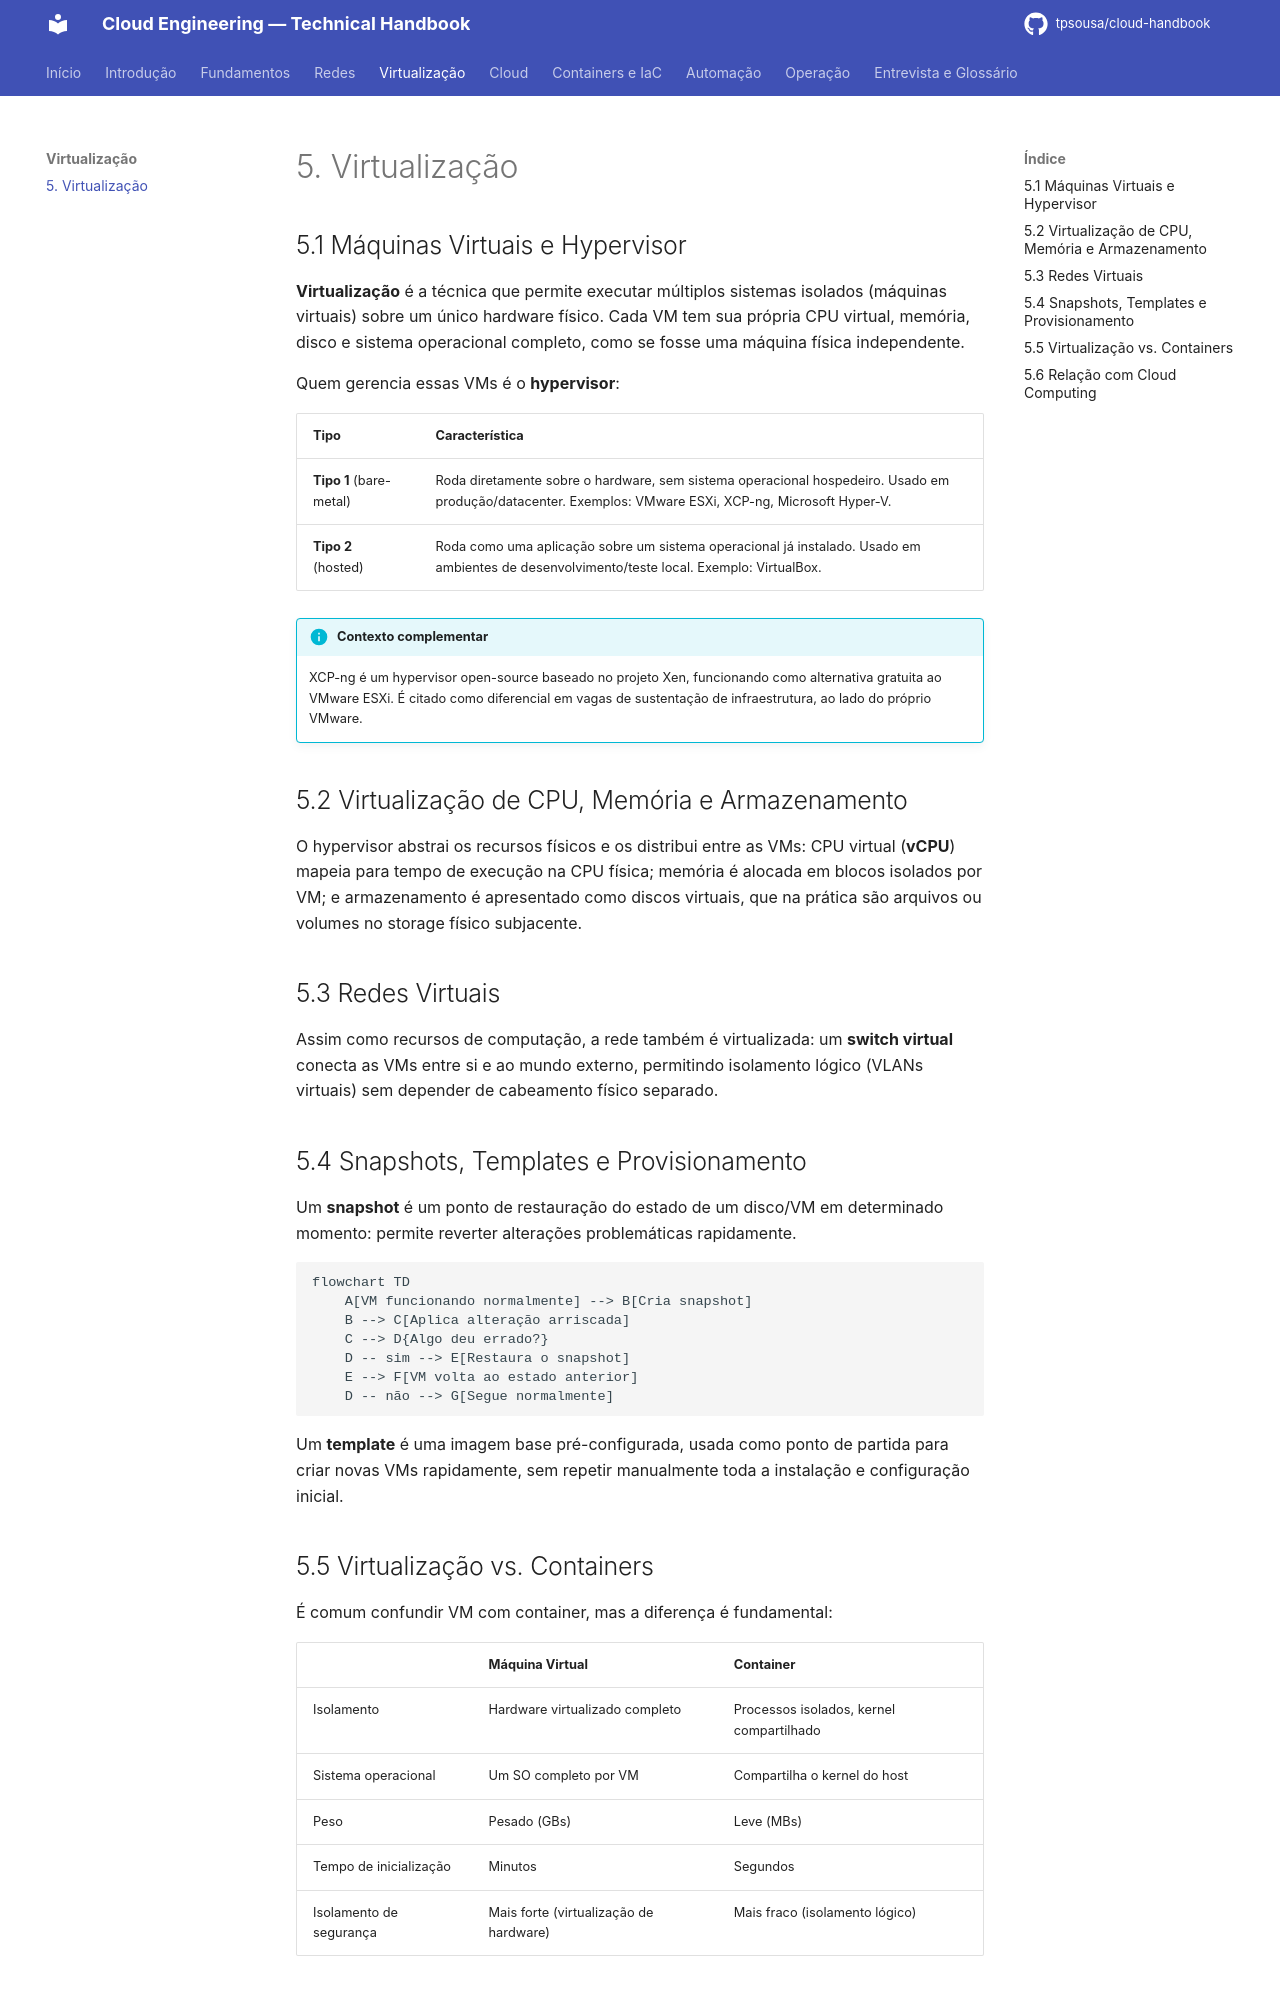

repository: tpsousa/cloud-handbook · page: 05-virtualizacao/index.html · generator: mkdocs

# 5. Virtualização

## 5.1 Máquinas Virtuais e Hypervisor

**Virtualização** é a técnica que permite executar múltiplos sistemas isolados (máquinas virtuais) sobre um único hardware físico. Cada VM tem sua própria CPU virtual, memória, disco e sistema operacional completo, como se fosse uma máquina física independente.

Quem gerencia essas VMs é o **hypervisor**:

| Tipo | Característica |
|---|---|
| **Tipo 1** (bare-metal) | Roda diretamente sobre o hardware, sem sistema operacional hospedeiro. Usado em produção/datacenter. Exemplos: VMware ESXi, XCP-ng, Microsoft Hyper-V. |
| **Tipo 2** (hosted) | Roda como uma aplicação sobre um sistema operacional já instalado. Usado em ambientes de desenvolvimento/teste local. Exemplo: VirtualBox. |

!!! info "Contexto complementar"

    XCP-ng é um hypervisor open-source baseado no projeto Xen, funcionando como alternativa gratuita ao VMware ESXi. É citado como diferencial em vagas de sustentação de infraestrutura, ao lado do próprio VMware.

## 5.2 Virtualização de CPU, Memória e Armazenamento

O hypervisor abstrai os recursos físicos e os distribui entre as VMs: CPU virtual (**vCPU**) mapeia para tempo de execução na CPU física; memória é alocada em blocos isolados por VM; e armazenamento é apresentado como discos virtuais, que na prática são arquivos ou volumes no storage físico subjacente.

## 5.3 Redes Virtuais

Assim como recursos de computação, a rede também é virtualizada: um **switch virtual** conecta as VMs entre si e ao mundo externo, permitindo isolamento lógico (VLANs virtuais) sem depender de cabeamento físico separado.

## 5.4 Snapshots, Templates e Provisionamento

Um **snapshot** é um ponto de restauração do estado de um disco/VM em determinado momento: permite reverter alterações problemáticas rapidamente.

```mermaid
flowchart TD
    A[VM funcionando normalmente] --> B[Cria snapshot]
    B --> C[Aplica alteração arriscada]
    C --> D{Algo deu errado?}
    D -- sim --> E[Restaura o snapshot]
    E --> F[VM volta ao estado anterior]
    D -- não --> G[Segue normalmente]
```

Um **template** é uma imagem base pré-configurada, usada como ponto de partida para criar novas VMs rapidamente, sem repetir manualmente toda a instalação e configuração inicial.

## 5.5 Virtualização vs. Containers

É comum confundir VM com container, mas a diferença é fundamental:

| | Máquina Virtual | Container |
|---|---|---|
| Isolamento | Hardware virtualizado completo | Processos isolados, kernel compartilhado |
| Sistema operacional | Um SO completo por VM | Compartilha o kernel do host |
| Peso | Pesado (GBs) | Leve (MBs) |
| Tempo de inicialização | Minutos | Segundos |
| Isolamento de segurança | Mais forte (virtualização de hardware) | Mais fraco (isolamento lógico) |
